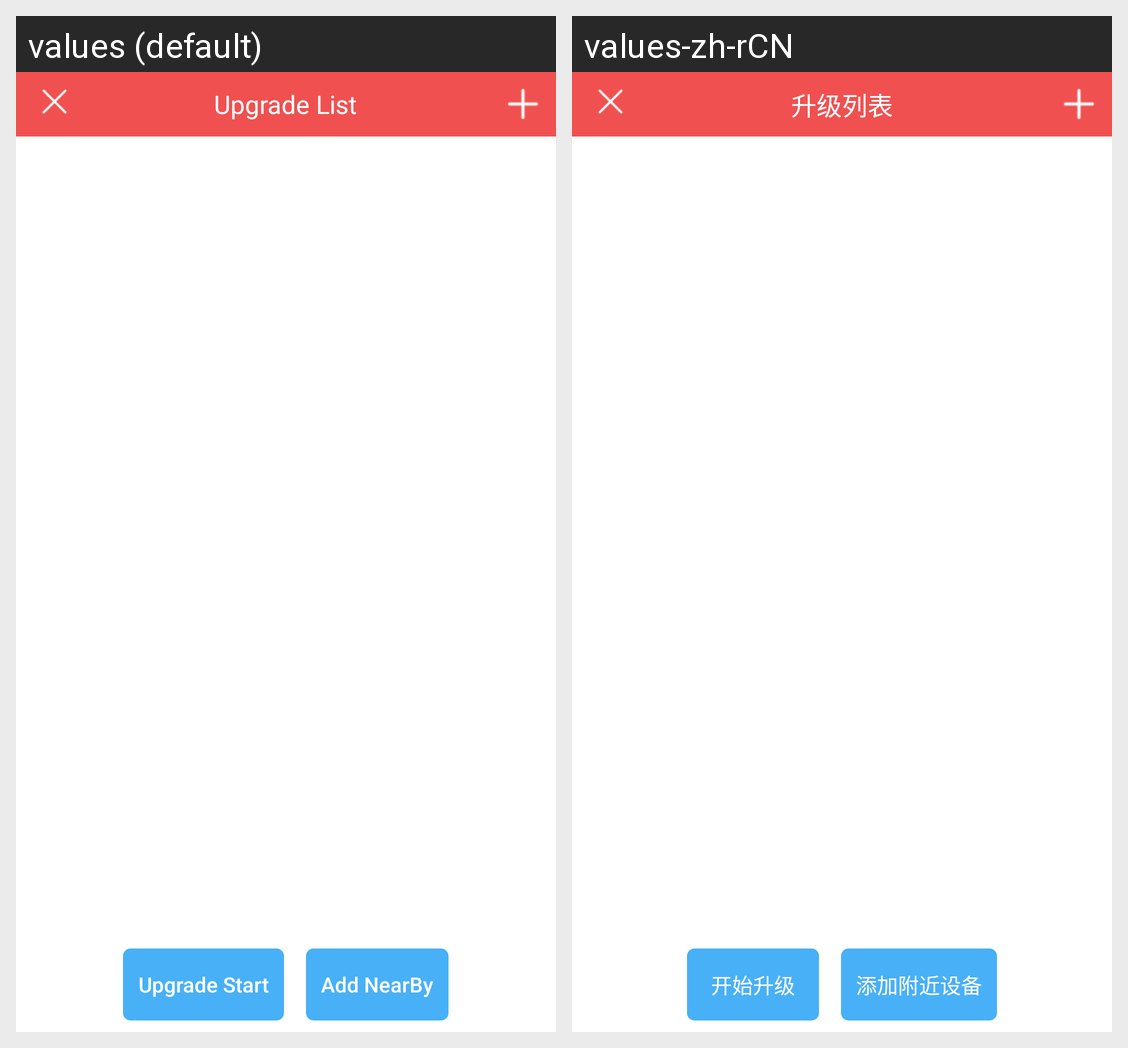

Here is an Android app screen in its default locale and in the app's own translations. Write out the translated-string differences for the strings that appear on this screen.
Android screen res/layout/activity_upgrade_device.xml rendered under 2 locales, left to right: values (default), values-zh-rCN. Device: Nexus 5 (rendered at 1080×1920; each locale shown at half size, 540×960, under a caption strip naming it); theme AppTheme.
Strings drawn on this screen, with the default value and each locale's value (text and hints the layout hard-codes, and strings that could not be matched under every locale, appear in the picture but are not listed):

upgrade_list
  values: Upgrade List
  values-zh-rCN: 升级列表

upgrade_start
  values: Upgrade Start
  values-zh-rCN: 开始升级

upgrade_add_nearby
  values: Add NearBy
  values-zh-rCN: 添加附近设备
